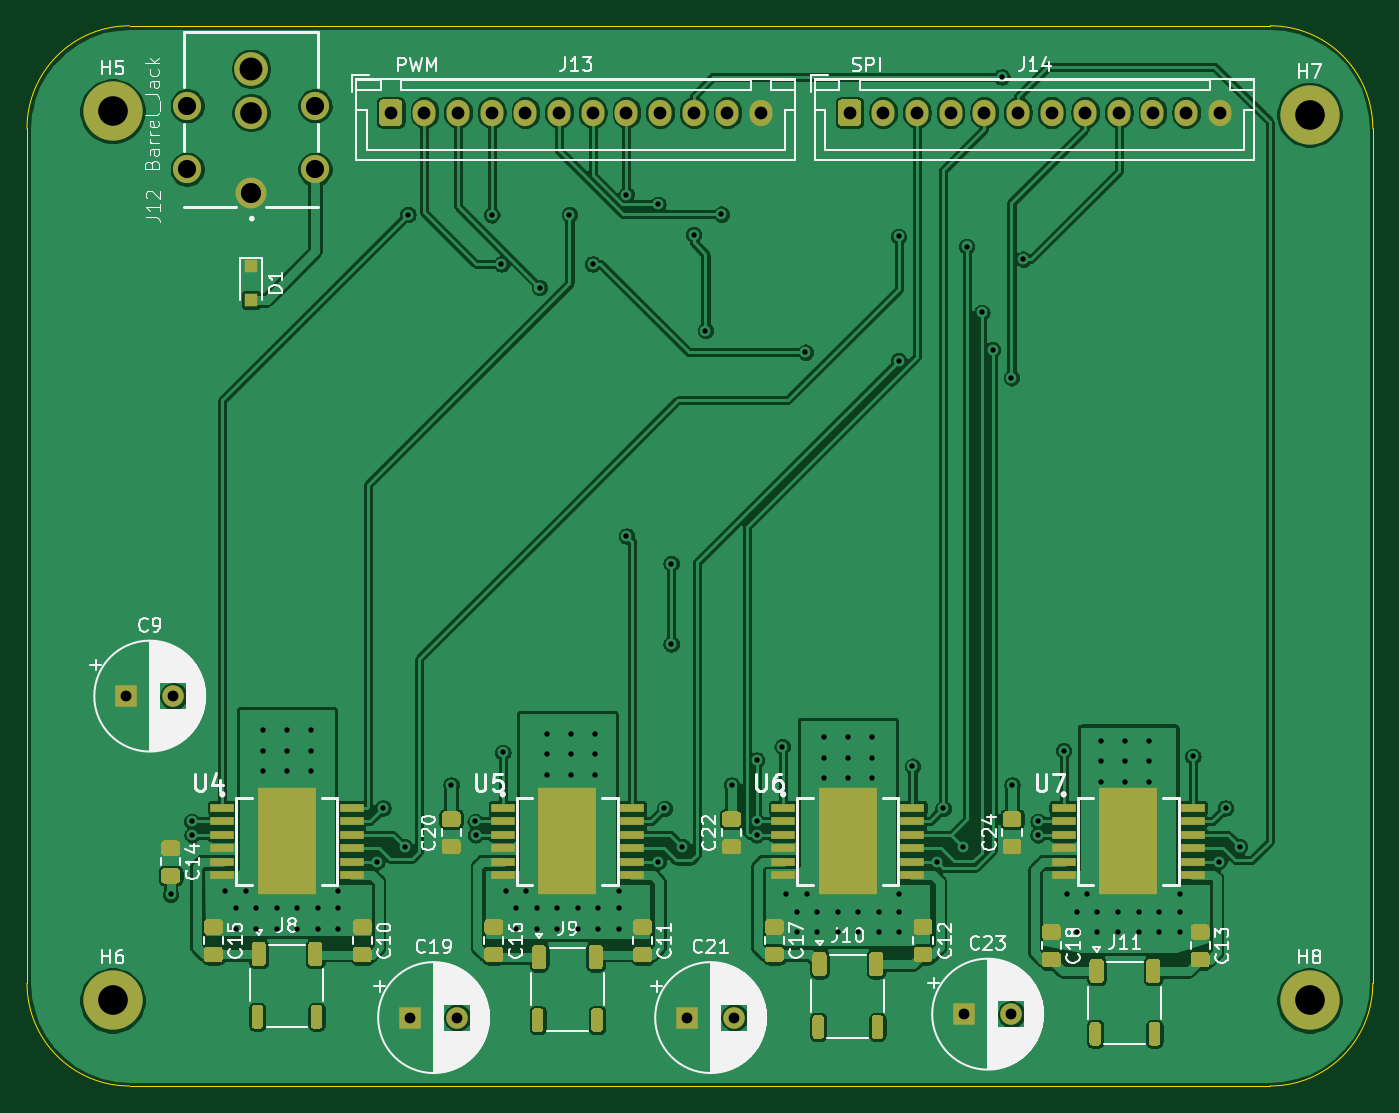
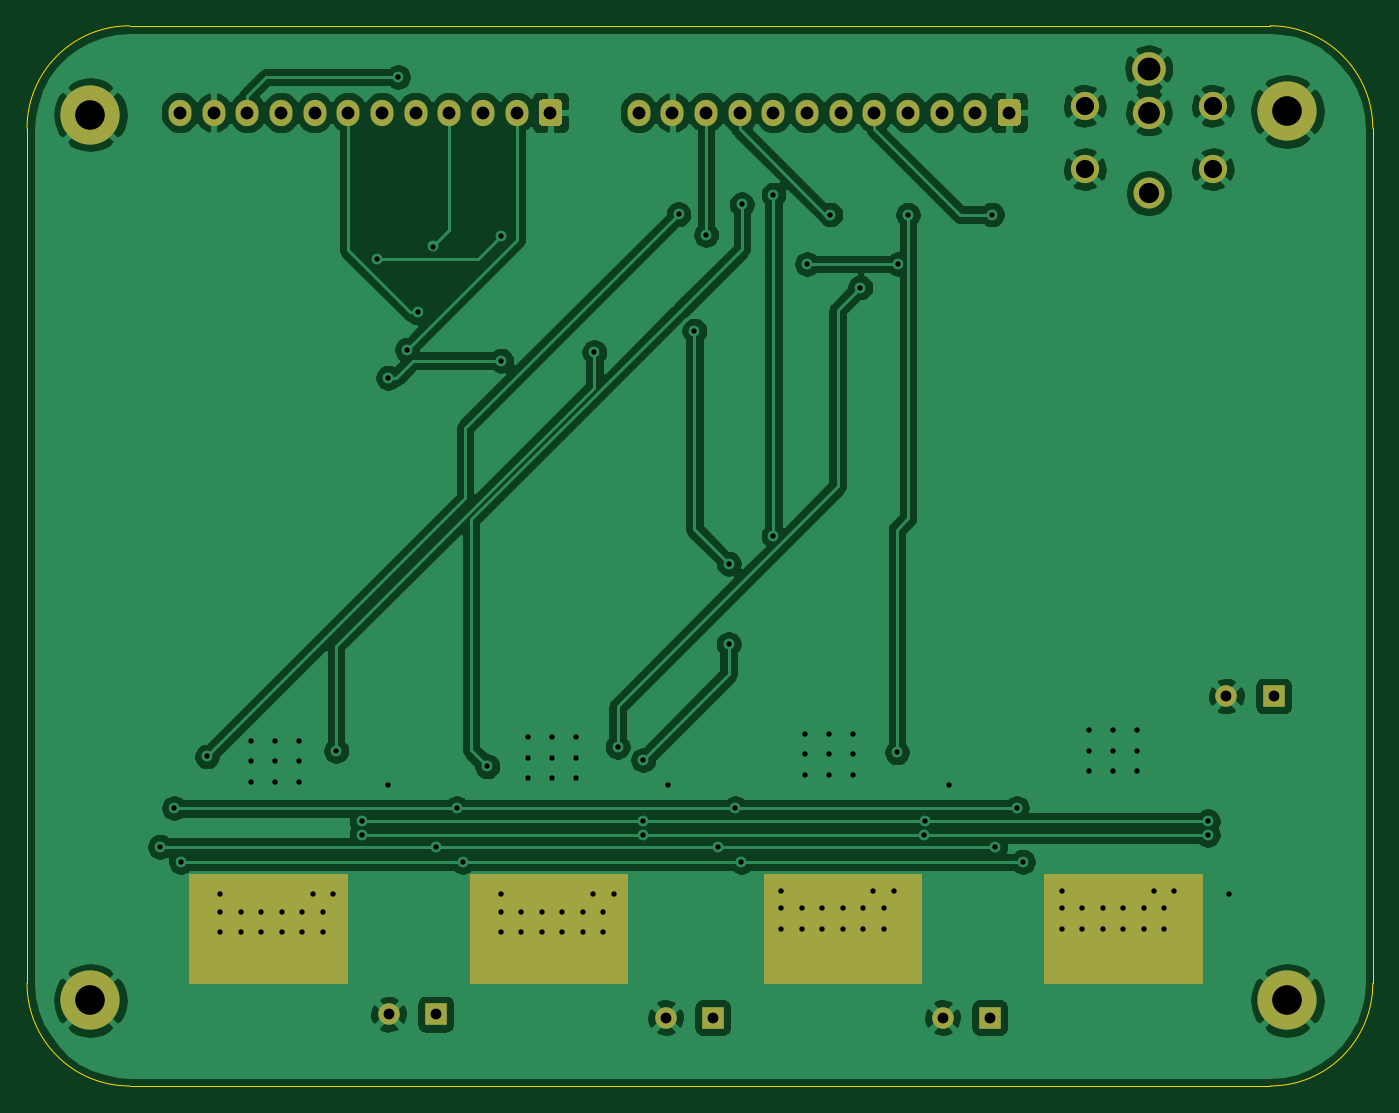
Circuit board: 10 layer files. Board 99.9 x 78.7 mm.
- bottom_copper: motor-B_Cu.gbl (138187 bytes)
- bottom_mask: motor-B_Mask.gbs (6248 bytes)
- paste: motor-B_Paste.gbp (487 bytes)
- bottom_silk: motor-B_SilkS.gbo (488 bytes)
- outline: motor-Edge_Cuts.gm1 (972 bytes)
- top_copper: motor-F_Cu.gtl (306106 bytes)
- top_mask: motor-F_Mask.gts (77355 bytes)
- paste: motor-F_Paste.gtp (72663 bytes)
- top_silk: motor-F_SilkS.gto (68942 bytes)
- drill: motor-PTH.drl (2821 bytes)

=== bottom_copper: motor-B_Cu.gbl (138187 bytes, source omitted) ===
=== bottom_mask: motor-B_Mask.gbs ===
G04 #@! TF.GenerationSoftware,KiCad,Pcbnew,(5.1.5)-3*
G04 #@! TF.CreationDate,2020-03-18T20:22:11+01:00*
G04 #@! TF.ProjectId,motor,6d6f746f-722e-46b6-9963-61645f706362,rev?*
G04 #@! TF.SameCoordinates,Original*
G04 #@! TF.FileFunction,Soldermask,Bot*
G04 #@! TF.FilePolarity,Negative*
%FSLAX46Y46*%
G04 Gerber Fmt 4.6, Leading zero omitted, Abs format (unit mm)*
G04 Created by KiCad (PCBNEW (5.1.5)-3) date 2020-03-18 20:22:11*
%MOMM*%
%LPD*%
G04 APERTURE LIST*
%ADD10C,0.100000*%
%ADD11C,2.100000*%
%ADD12C,2.500000*%
%ADD13C,2.400000*%
%ADD14C,2.300000*%
%ADD15R,1.600000X1.600000*%
%ADD16C,1.600000*%
%ADD17O,1.700000X1.950000*%
%ADD18C,4.400000*%
G04 APERTURE END LIST*
D10*
G36*
X85725000Y-106680000D02*
G01*
X74041000Y-106680000D01*
X74041000Y-98552000D01*
X85725000Y-98552000D01*
X85725000Y-106680000D01*
G37*
X85725000Y-106680000D02*
X74041000Y-106680000D01*
X74041000Y-98552000D01*
X85725000Y-98552000D01*
X85725000Y-106680000D01*
G36*
X149225000Y-106680000D02*
G01*
X137541000Y-106680000D01*
X137541000Y-98552000D01*
X149225000Y-98552000D01*
X149225000Y-106680000D01*
G37*
X149225000Y-106680000D02*
X137541000Y-106680000D01*
X137541000Y-98552000D01*
X149225000Y-98552000D01*
X149225000Y-106680000D01*
G36*
X128397000Y-106680000D02*
G01*
X116713000Y-106680000D01*
X116713000Y-98552000D01*
X128397000Y-98552000D01*
X128397000Y-106680000D01*
G37*
X128397000Y-106680000D02*
X116713000Y-106680000D01*
X116713000Y-98552000D01*
X128397000Y-98552000D01*
X128397000Y-106680000D01*
G36*
X106553000Y-106680000D02*
G01*
X94869000Y-106680000D01*
X94869000Y-98552000D01*
X106553000Y-98552000D01*
X106553000Y-106680000D01*
G37*
X106553000Y-106680000D02*
X94869000Y-106680000D01*
X94869000Y-98552000D01*
X106553000Y-98552000D01*
X106553000Y-106680000D01*
D11*
X73228000Y-41504500D03*
X73228000Y-46204500D03*
X82728000Y-46204500D03*
X82728000Y-41504500D03*
D12*
X77978000Y-38754500D03*
D13*
X77978000Y-42004500D03*
D14*
X77978000Y-48004500D03*
D15*
X68707000Y-85344000D03*
D16*
X72207000Y-85344000D03*
X93289000Y-109220000D03*
D15*
X89789000Y-109220000D03*
X110363000Y-109220000D03*
D16*
X113863000Y-109220000D03*
X134437000Y-108966000D03*
D15*
X130937000Y-108966000D03*
D10*
G36*
X88978504Y-41028204D02*
G01*
X89002773Y-41031804D01*
X89026571Y-41037765D01*
X89049671Y-41046030D01*
X89071849Y-41056520D01*
X89092893Y-41069133D01*
X89112598Y-41083747D01*
X89130777Y-41100223D01*
X89147253Y-41118402D01*
X89161867Y-41138107D01*
X89174480Y-41159151D01*
X89184970Y-41181329D01*
X89193235Y-41204429D01*
X89199196Y-41228227D01*
X89202796Y-41252496D01*
X89204000Y-41277000D01*
X89204000Y-42727000D01*
X89202796Y-42751504D01*
X89199196Y-42775773D01*
X89193235Y-42799571D01*
X89184970Y-42822671D01*
X89174480Y-42844849D01*
X89161867Y-42865893D01*
X89147253Y-42885598D01*
X89130777Y-42903777D01*
X89112598Y-42920253D01*
X89092893Y-42934867D01*
X89071849Y-42947480D01*
X89049671Y-42957970D01*
X89026571Y-42966235D01*
X89002773Y-42972196D01*
X88978504Y-42975796D01*
X88954000Y-42977000D01*
X87754000Y-42977000D01*
X87729496Y-42975796D01*
X87705227Y-42972196D01*
X87681429Y-42966235D01*
X87658329Y-42957970D01*
X87636151Y-42947480D01*
X87615107Y-42934867D01*
X87595402Y-42920253D01*
X87577223Y-42903777D01*
X87560747Y-42885598D01*
X87546133Y-42865893D01*
X87533520Y-42844849D01*
X87523030Y-42822671D01*
X87514765Y-42799571D01*
X87508804Y-42775773D01*
X87505204Y-42751504D01*
X87504000Y-42727000D01*
X87504000Y-41277000D01*
X87505204Y-41252496D01*
X87508804Y-41228227D01*
X87514765Y-41204429D01*
X87523030Y-41181329D01*
X87533520Y-41159151D01*
X87546133Y-41138107D01*
X87560747Y-41118402D01*
X87577223Y-41100223D01*
X87595402Y-41083747D01*
X87615107Y-41069133D01*
X87636151Y-41056520D01*
X87658329Y-41046030D01*
X87681429Y-41037765D01*
X87705227Y-41031804D01*
X87729496Y-41028204D01*
X87754000Y-41027000D01*
X88954000Y-41027000D01*
X88978504Y-41028204D01*
G37*
D17*
X90854000Y-42002000D03*
X93354000Y-42002000D03*
X95854000Y-42002000D03*
X98354000Y-42002000D03*
X100854000Y-42002000D03*
X103354000Y-42002000D03*
X105854000Y-42002000D03*
X108354000Y-42002000D03*
X110854000Y-42002000D03*
X113354000Y-42002000D03*
X115854000Y-42002000D03*
X149929000Y-42002000D03*
X147429000Y-42002000D03*
X144929000Y-42002000D03*
X142429000Y-42002000D03*
X139929000Y-42002000D03*
X137429000Y-42002000D03*
X134929000Y-42002000D03*
X132429000Y-42002000D03*
X129929000Y-42002000D03*
X127429000Y-42002000D03*
X124929000Y-42002000D03*
D10*
G36*
X123053504Y-41028204D02*
G01*
X123077773Y-41031804D01*
X123101571Y-41037765D01*
X123124671Y-41046030D01*
X123146849Y-41056520D01*
X123167893Y-41069133D01*
X123187598Y-41083747D01*
X123205777Y-41100223D01*
X123222253Y-41118402D01*
X123236867Y-41138107D01*
X123249480Y-41159151D01*
X123259970Y-41181329D01*
X123268235Y-41204429D01*
X123274196Y-41228227D01*
X123277796Y-41252496D01*
X123279000Y-41277000D01*
X123279000Y-42727000D01*
X123277796Y-42751504D01*
X123274196Y-42775773D01*
X123268235Y-42799571D01*
X123259970Y-42822671D01*
X123249480Y-42844849D01*
X123236867Y-42865893D01*
X123222253Y-42885598D01*
X123205777Y-42903777D01*
X123187598Y-42920253D01*
X123167893Y-42934867D01*
X123146849Y-42947480D01*
X123124671Y-42957970D01*
X123101571Y-42966235D01*
X123077773Y-42972196D01*
X123053504Y-42975796D01*
X123029000Y-42977000D01*
X121829000Y-42977000D01*
X121804496Y-42975796D01*
X121780227Y-42972196D01*
X121756429Y-42966235D01*
X121733329Y-42957970D01*
X121711151Y-42947480D01*
X121690107Y-42934867D01*
X121670402Y-42920253D01*
X121652223Y-42903777D01*
X121635747Y-42885598D01*
X121621133Y-42865893D01*
X121608520Y-42844849D01*
X121598030Y-42822671D01*
X121589765Y-42799571D01*
X121583804Y-42775773D01*
X121580204Y-42751504D01*
X121579000Y-42727000D01*
X121579000Y-41277000D01*
X121580204Y-41252496D01*
X121583804Y-41228227D01*
X121589765Y-41204429D01*
X121598030Y-41181329D01*
X121608520Y-41159151D01*
X121621133Y-41138107D01*
X121635747Y-41118402D01*
X121652223Y-41100223D01*
X121670402Y-41083747D01*
X121690107Y-41069133D01*
X121711151Y-41056520D01*
X121733329Y-41046030D01*
X121756429Y-41037765D01*
X121780227Y-41031804D01*
X121804496Y-41028204D01*
X121829000Y-41027000D01*
X123029000Y-41027000D01*
X123053504Y-41028204D01*
G37*
D18*
X67691000Y-41910000D03*
X67691000Y-107950000D03*
X156591000Y-42164000D03*
X156591000Y-107950000D03*
M02*

=== paste: motor-B_Paste.gbp ===
G04 #@! TF.GenerationSoftware,KiCad,Pcbnew,(5.1.5)-3*
G04 #@! TF.CreationDate,2020-03-18T20:22:11+01:00*
G04 #@! TF.ProjectId,motor,6d6f746f-722e-46b6-9963-61645f706362,rev?*
G04 #@! TF.SameCoordinates,Original*
G04 #@! TF.FileFunction,Paste,Bot*
G04 #@! TF.FilePolarity,Positive*
%FSLAX46Y46*%
G04 Gerber Fmt 4.6, Leading zero omitted, Abs format (unit mm)*
G04 Created by KiCad (PCBNEW (5.1.5)-3) date 2020-03-18 20:22:11*
%MOMM*%
%LPD*%
G04 APERTURE LIST*
G04 APERTURE END LIST*
M02*

=== bottom_silk: motor-B_SilkS.gbo ===
G04 #@! TF.GenerationSoftware,KiCad,Pcbnew,(5.1.5)-3*
G04 #@! TF.CreationDate,2020-03-18T20:22:11+01:00*
G04 #@! TF.ProjectId,motor,6d6f746f-722e-46b6-9963-61645f706362,rev?*
G04 #@! TF.SameCoordinates,Original*
G04 #@! TF.FileFunction,Legend,Bot*
G04 #@! TF.FilePolarity,Positive*
%FSLAX46Y46*%
G04 Gerber Fmt 4.6, Leading zero omitted, Abs format (unit mm)*
G04 Created by KiCad (PCBNEW (5.1.5)-3) date 2020-03-18 20:22:11*
%MOMM*%
%LPD*%
G04 APERTURE LIST*
G04 APERTURE END LIST*
M02*

=== outline: motor-Edge_Cuts.gm1 ===
G04 #@! TF.GenerationSoftware,KiCad,Pcbnew,(5.1.5)-3*
G04 #@! TF.CreationDate,2020-03-18T20:22:11+01:00*
G04 #@! TF.ProjectId,motor,6d6f746f-722e-46b6-9963-61645f706362,rev?*
G04 #@! TF.SameCoordinates,Original*
G04 #@! TF.FileFunction,Profile,NP*
%FSLAX46Y46*%
G04 Gerber Fmt 4.6, Leading zero omitted, Abs format (unit mm)*
G04 Created by KiCad (PCBNEW (5.1.5)-3) date 2020-03-18 20:22:11*
%MOMM*%
%LPD*%
G04 APERTURE LIST*
%ADD10C,0.100000*%
G04 APERTURE END LIST*
D10*
X161290000Y-106680000D02*
G75*
G02X153670000Y-114300000I-7620000J0D01*
G01*
X68961000Y-114300000D02*
G75*
G02X61341000Y-106680000I0J7620000D01*
G01*
X61341000Y-43180000D02*
G75*
G02X68961000Y-35560000I7620000J0D01*
G01*
X153670000Y-35560000D02*
G75*
G02X161290000Y-43180000I0J-7620000D01*
G01*
X61341000Y-43180000D02*
X61341000Y-106680000D01*
X161290000Y-43180000D02*
X161290000Y-106680000D01*
X153670000Y-114300000D02*
X68961000Y-114300000D01*
X153670000Y-35560000D02*
X68961000Y-35560000D01*
M02*

=== top_copper: motor-F_Cu.gtl (306106 bytes, source omitted) ===
=== top_mask: motor-F_Mask.gts (77355 bytes, source omitted) ===
=== paste: motor-F_Paste.gtp (72663 bytes, source omitted) ===
=== top_silk: motor-F_SilkS.gto (68942 bytes, source omitted) ===
=== drill: motor-PTH.drl ===
M48
INCH,TZ
T1C0.0157
T2C0.0315
T3C0.0374
T4C0.0531
T5C0.0591
T6C0.0634
T7C0.0669
T8C0.0866
%
G90
G05
T1
X28350Y-39400
X28968Y-37265
X28978Y-37658
X29950Y-39300
X30250Y-39800
X30250Y-40400
X30550Y-39300
X30850Y-39800
X30850Y-40400
X31050Y-34600
X31050Y-35200
X31050Y-35800
X31450Y-39800
X31450Y-40400
X31750Y-34600
X31750Y-35200
X31750Y-35800
X32050Y-39800
X32050Y-40400
X32450Y-34600
X32450Y-35200
X32450Y-35800
X32650Y-39800
X32650Y-40400
X33250Y-39300
X33250Y-39800
X33250Y-40400
X34381Y-38446
X34559Y-36871
X35189Y-38003
X35287Y-19519
X36550Y-36200
X37256Y-37265
X37265Y-37658
X37738Y-19528
X38023Y-20965
X38063Y-35247
X38150Y-39300
X38450Y-39800
X38450Y-40400
X38750Y-39300
X39050Y-39800
X39050Y-40400
X39135Y-21654
X39350Y-34700
X39350Y-35300
X39350Y-35900
X39650Y-39800
X39650Y-40400
X40011Y-19519
X40050Y-34700
X40050Y-35300
X40050Y-35900
X40250Y-39800
X40250Y-40400
X40691Y-20965
X40750Y-34700
X40750Y-35300
X40750Y-35900
X40850Y-39800
X40850Y-40400
X41450Y-39300
X41450Y-39800
X41450Y-40400
X41675Y-18938
X41675Y-28918
X42600Y-19223
X42610Y-38446
X42787Y-36881
X42984Y-29725
X42984Y-32078
X43309Y-38003
X43643Y-20109
X43988Y-22914
X44450Y-19509
X44750Y-36200
X45484Y-35467
X45484Y-37265
X45484Y-37658
X46232Y-35080
X46350Y-39400
X46650Y-39900
X46650Y-40500
X46911Y-23544
X46950Y-39400
X47250Y-39900
X47250Y-40500
X47450Y-34800
X47450Y-35400
X47450Y-36000
X47850Y-39900
X47850Y-40500
X48150Y-34800
X48150Y-35400
X48150Y-36000
X48450Y-39900
X48450Y-40500
X48850Y-34800
X48850Y-35400
X48850Y-36000
X49050Y-39900
X49050Y-40500
X49637Y-20158
X49637Y-23790
X49650Y-39400
X49650Y-39900
X49650Y-40500
X50041Y-35650
X50759Y-38446
X50937Y-36881
X51527Y-38003
X51626Y-20454
X52069Y-22383
X52383Y-23475
X52650Y-15500
X52935Y-24292
X52950Y-36200
X53279Y-20828
X53712Y-37265
X53712Y-37658
X54460Y-35198
X54550Y-39400
X54850Y-39900
X54850Y-40500
X55150Y-39400
X55450Y-39900
X55450Y-40500
X55550Y-34900
X55550Y-35500
X55550Y-36100
X56050Y-39900
X56050Y-40500
X56250Y-34900
X56250Y-35500
X56250Y-36100
X56650Y-39900
X56650Y-40500
X56950Y-34900
X56950Y-35500
X56950Y-36100
X57250Y-39900
X57250Y-40500
X57850Y-39400
X57850Y-39900
X57850Y-40500
X58240Y-35365
X58998Y-38446
X59194Y-36871
X59608Y-38003
T2
X43450Y-43000
X44828Y-43000
X51550Y-42900
X52928Y-42900
X35350Y-43000
X36728Y-43000
X27050Y-33600
X28428Y-33600
T3
X48200Y-16536
X49185Y-16536
X50169Y-16536
X51153Y-16536
X52137Y-16536
X53122Y-16536
X54106Y-16536
X55090Y-16536
X56074Y-16536
X57059Y-16536
X58043Y-16536
X59027Y-16536
X34785Y-16536
X35769Y-16536
X36754Y-16536
X37738Y-16536
X38722Y-16536
X39706Y-16536
X40691Y-16536
X41675Y-16536
X42659Y-16536
X43643Y-16536
X44628Y-16536
X45612Y-16536
T4
X28830Y-16340
X28830Y-18191
X32570Y-16340
X32570Y-18191
T5
X30700Y-18899
T6
X30700Y-16537
T7
X30700Y-15258
T8
X26650Y-16500
X26650Y-42500
X61650Y-16600
X61650Y-42500
T0
M30

